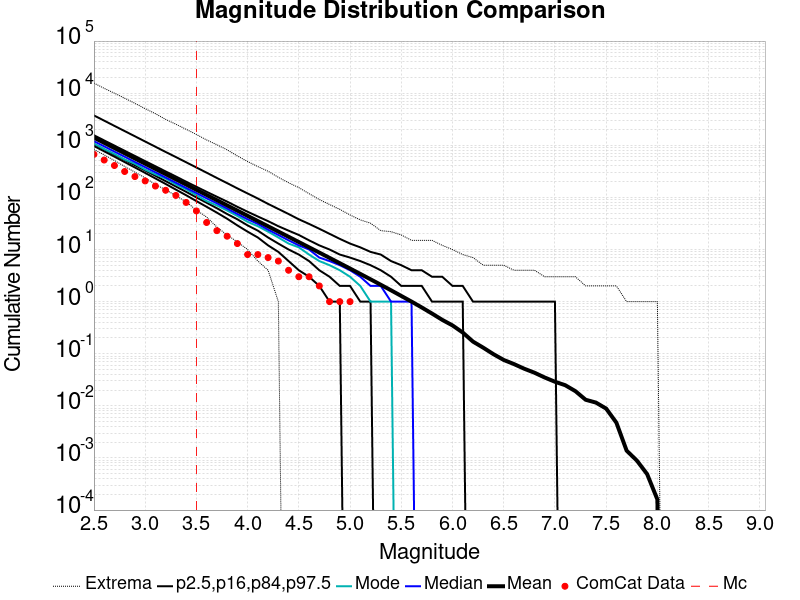

The table this chart was drawn from, first rows:
Magnitude, ComCat Data, Simulation Mean, Simulation Median, Simulation Mode, Simulation Minimum, Simulation Maximum, 2.5 %-ile, 16 %-ile, 84 %-ile, 97.5 %-ile
2.5, 669.0, 1402, 1197, 1079, 832.0, 15616, 970.0, 1053, 1559, 3738
2.6, 521.0, 1114, 952.0, 848.0, 655.0, 12379, 766.0, 835.0, 1239, 2971
2.7, 409.0, 884.8, 756.0, 682.0, 510.0, 9993, 605.0, 662.0, 986.0, 2356
2.8, 314.0, 702.8, 602.0, 534.0, 393.0, 8014, 476.0, 525.0, 784.0, 1873
2.9, 251.0, 558.2, 478.0, 441.0, 305.0, 6378, 375.0, 415.0, 624.0, 1488
3.0, 207.0, 443.5, 380.0, 341.0, 237.0, 5047, 295.0, 329.0, 496.0, 1181
3.1, 165.0, 352.3, 303.0, 277.0, 177.0, 4039, 231.0, 260.0, 396.0, 938.0
3.2, 137.0, 279.8, 241.0, 230.0, 140.0, 3139, 181.0, 205.0, 315.0, 744.0
3.3, 109.0, 222.3, 191.0, 177.0, 108.0, 2535, 141.0, 162.0, 252.0, 594.0
3.4, 80.0, 176.5, 152.0, 143.0, 82.0, 2024, 110.0, 128.0, 200.0, 472.0
3.5, 55.0, 140.2, 121.0, 110.0, 57.0, 1612, 85.0, 100.0, 160.0, 375.0
3.6, 33.0, 111.3, 96.0, 85.0, 42.0, 1265, 66.0, 79.0, 128.0, 298.0
3.7, 23.0, 88.41, 77.0, 70.0, 27.0, 1025, 51.0, 62.0, 103.0, 236.0
3.8, 18.0, 70.21, 61.0, 56.0, 19.0, 818.0, 39.0, 48.0, 83.0, 188.0
3.9, 13.0, 55.73, 48.0, 44.0, 14.0, 624.0, 29.0, 38.0, 66.0, 149.0
4.0, 8.0, 44.24, 38.0, 34.0, 10.0, 489.0, 22.0, 29.0, 53.0, 119.0
4.1, 8.0, 35.11, 31.0, 28.0, 6.0, 390.0, 17.0, 23.0, 43.0, 95.0
4.2, 7.0, 27.87, 24.0, 22.0, 4.0, 318.0, 12.0, 17.0, 35.0, 75.0
4.3, 6.0, 22.11, 19.0, 17.0, 1.0, 243.0, 9.0, 13.0, 28.0, 60.0
4.4, 4.0, 17.54, 15.0, 13.0, 0.0, 191.0, 6.0, 10.0, 23.0, 48.0
4.5, 3.0, 13.9, 12.0, 11.0, 0.0, 154.0, 4.0, 8.0, 19.0, 38.0
4.6, 3.0, 11.02, 10.0, 8.0, 0.0, 118.0, 3.0, 6.0, 15.0, 31.0
4.7, 2.0, 8.729, 7.0, 6.0, 0.0, 91.0, 2.0, 4.0, 12.0, 25.0
4.8, 1.0, 6.905, 6.0, 5.0, 0.0, 73.0, 1.0, 3.0, 10.0, 20.0
4.9, 1.0, 5.46, 5.0, 4.0, 0.0, 59.0, 1.0, 2.0, 8.0, 16.0
5.0, 1.0, 4.315, 4.0, 3.0, 0.0, 46.0, 0.0, 2.0, 7.0, 13.0
5.1, 0.0, 3.404, 3.0, 2.0, 0.0, 37.0, 0.0, 1.0, 6.0, 11.0
5.2, 0.0, 2.68, 2.0, 1.0, 0.0, 32.0, 0.0, 1.0, 5.0, 9.0
5.3, 0.0, 2.106, 2.0, 1.0, 0.0, 23.0, 0.0, 0.0, 4.0, 8.0
5.4, 0.0, 1.649, 1.0, 1.0, 0.0, 22.0, 0.0, 0.0, 3.0, 6.0
5.5, 0.0, 1.285, 1.0, 0.0, 0.0, 19.0, 0.0, 0.0, 2.0, 5.0
5.6, 0.0, 1.002, 1.0, 0.0, 0.0, 15.0, 0.0, 0.0, 2.0, 4.0
5.7, 0.0, 0.7723, 0.0, 0.0, 0.0, 15.0, 0.0, 0.0, 2.0, 4.0
5.8, 0.0, 0.5904, 0.0, 0.0, 0.0, 15.0, 0.0, 0.0, 1.0, 3.0
5.9, 0.0, 0.4465, 0.0, 0.0, 0.0, 12.0, 0.0, 0.0, 1.0, 3.0
6.0, 0.0, 0.3494, 0.0, 0.0, 0.0, 10.0, 0.0, 0.0, 1.0, 2.0
6.1, 0.0, 0.2552, 0.0, 0.0, 0.0, 8.0, 0.0, 0.0, 1.0, 2.0
6.2, 0.0, 0.1709, 0.0, 0.0, 0.0, 7.0, 0.0, 0.0, 0.0, 1.0
6.3, 0.0, 0.1307, 0.0, 0.0, 0.0, 5.0, 0.0, 0.0, 0.0, 1.0
6.4, 0.0, 0.09801, 0.0, 0.0, 0.0, 5.0, 0.0, 0.0, 0.0, 1.0
6.5, 0.0, 0.07596, 0.0, 0.0, 0.0, 5.0, 0.0, 0.0, 0.0, 1.0
6.6, 0.0, 0.06333, 0.0, 0.0, 0.0, 4.0, 0.0, 0.0, 0.0, 1.0
6.7, 0.0, 0.05157, 0.0, 0.0, 0.0, 4.0, 0.0, 0.0, 0.0, 1.0
6.8, 0.0, 0.04324, 0.0, 0.0, 0.0, 4.0, 0.0, 0.0, 0.0, 1.0
6.9, 0.0, 0.035, 0.0, 0.0, 0.0, 3.0, 0.0, 0.0, 0.0, 1.0
7.0, 0.0, 0.02901, 0.0, 0.0, 0.0, 3.0, 0.0, 0.0, 0.0, 1.0
7.1, 0.0, 0.02491, 0.0, 0.0, 0.0, 3.0, 0.0, 0.0, 0.0, 0.0
7.2, 0.0, 0.01913, 0.0, 0.0, 0.0, 3.0, 0.0, 0.0, 0.0, 0.0
7.3, 0.0, 0.01308, 0.0, 0.0, 0.0, 2.0, 0.0, 0.0, 0.0, 0.0
7.4, 0.0, 0.01155, 0.0, 0.0, 0.0, 2.0, 0.0, 0.0, 0.0, 0.0
7.5, 0.0, 0.00886, 0.0, 0.0, 0.0, 2.0, 0.0, 0.0, 0.0, 0.0
7.6, 0.0, 0.00475, 0.0, 0.0, 0.0, 2.0, 0.0, 0.0, 0.0, 0.0
7.7, 0.0, 0.00138, 0.0, 0.0, 0.0, 1.0, 0.0, 0.0, 0.0, 0.0
7.8, 0.0, 8.9E-4, 0.0, 0.0, 0.0, 1.0, 0.0, 0.0, 0.0, 0.0
7.9, 0.0, 4.9E-4, 0.0, 0.0, 0.0, 1.0, 0.0, 0.0, 0.0, 0.0
8.0, 0.0, 1.6E-4, 0.0, 0.0, 0.0, 1.0, 0.0, 0.0, 0.0, 0.0
8.1, 0.0, 0.0, 0.0, 0.0, 0.0, 0.0, 0.0, 0.0, 0.0, 0.0
8.2, 0.0, 0.0, 0.0, 0.0, 0.0, 0.0, 0.0, 0.0, 0.0, 0.0
8.3, 0.0, 0.0, 0.0, 0.0, 0.0, 0.0, 0.0, 0.0, 0.0, 0.0
8.4, 0.0, 0.0, 0.0, 0.0, 0.0, 0.0, 0.0, 0.0, 0.0, 0.0
... 6 more rows
